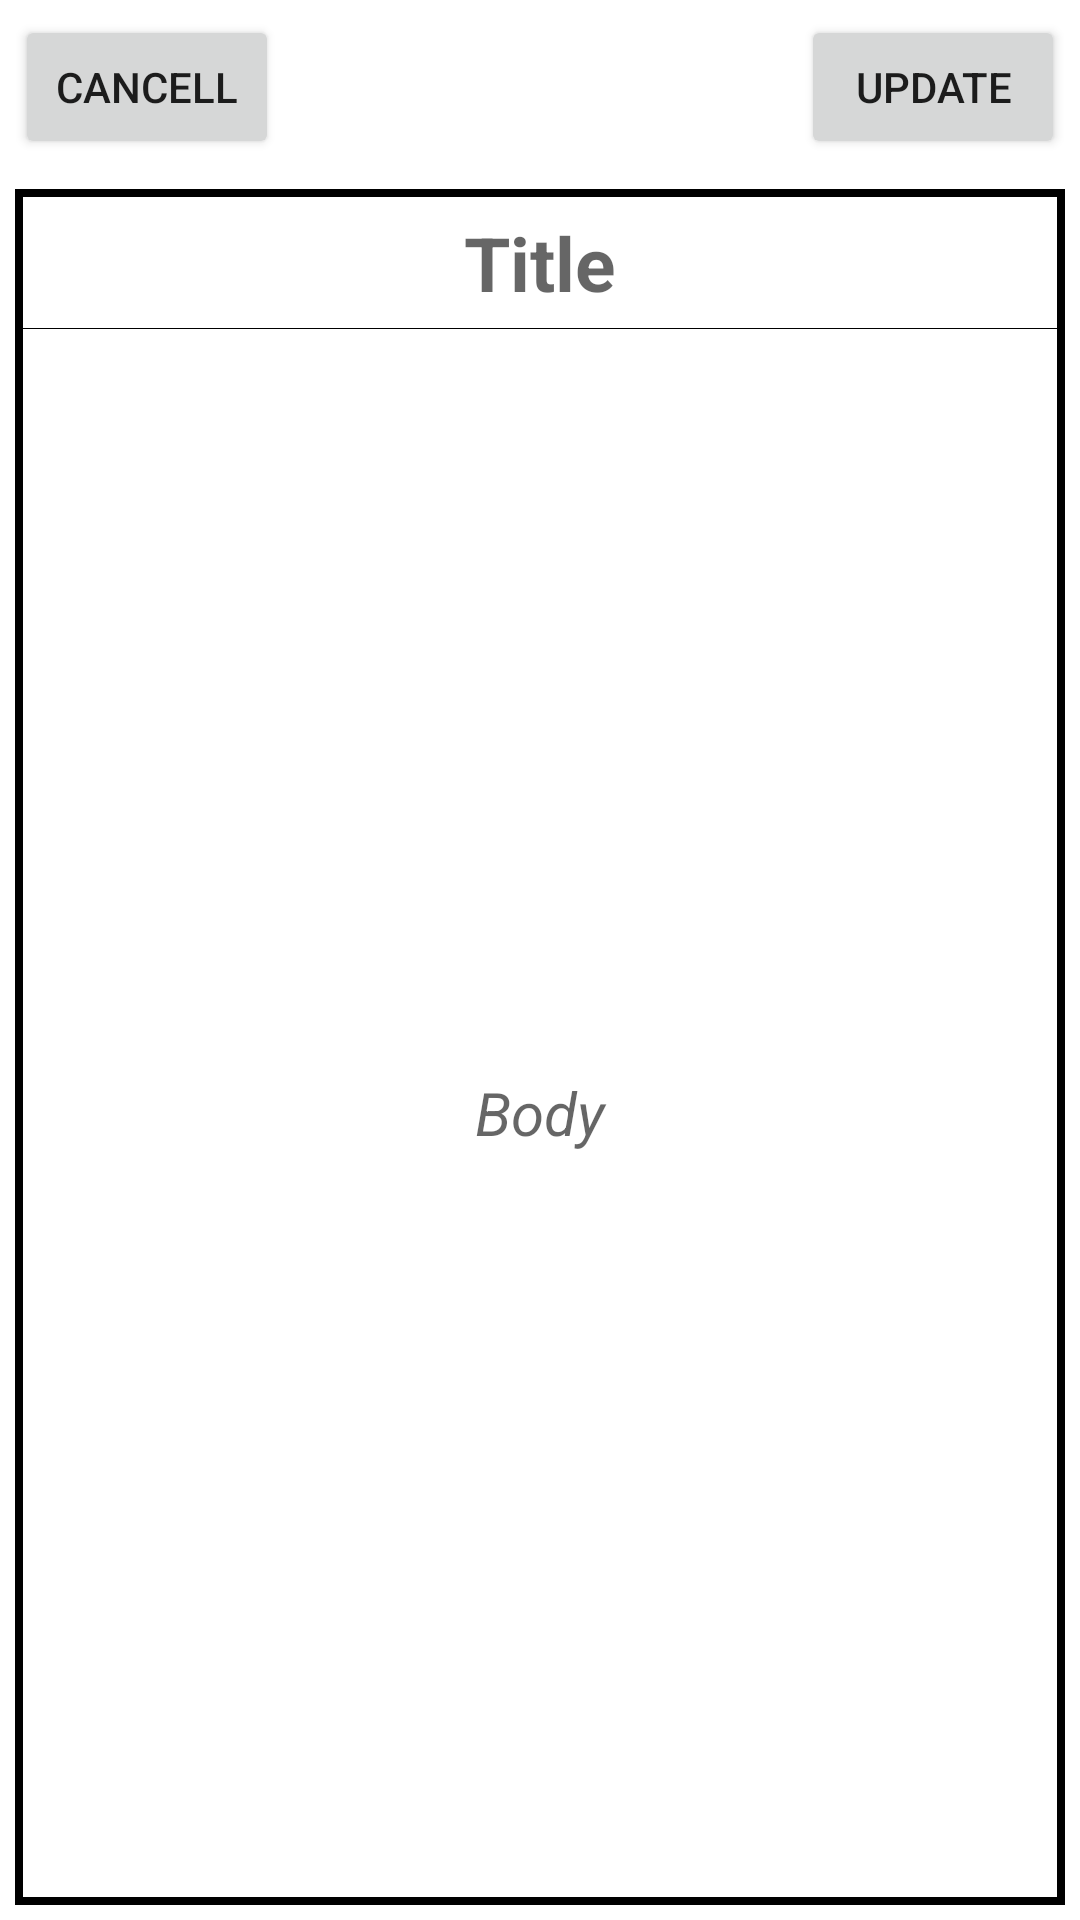

Reconstruct the res/layout file that produces this screen, plus the resources it refers to.
<!-- AndroidManifest.xml: application theme Theme.M6L4Taskskt -->
<!-- res/layout/activity_update.xml -->
<?xml version="1.0" encoding="utf-8"?>
<LinearLayout xmlns:android="http://schemas.android.com/apk/res/android"
    xmlns:app="http://schemas.android.com/apk/res-auto"
    xmlns:tools="http://schemas.android.com/tools"
    android:layout_width="match_parent"
    android:layout_height="match_parent"
    android:orientation="vertical"
    tools:context=".Activity.UpdateActivity">

    <FrameLayout
        android:layout_width="match_parent"
        android:layout_height="wrap_content"
        android:orientation="horizontal"
        android:layout_margin="5dp">
        <Button
            android:id="@+id/btn_cancel"
            android:layout_width="wrap_content"
            android:layout_height="wrap_content"
            android:text="Cancell"/>
        <Button
            android:id="@+id/btn_update"
            android:layout_width="wrap_content"
            android:layout_height="wrap_content"
            android:layout_gravity="end"
            android:text="Update"/>
    </FrameLayout>
    <LinearLayout
        android:id="@+id/view_foreground"
        android:layout_width="match_parent"
        android:layout_height="match_parent"
        android:orientation="vertical"
        android:visibility="visible"
        android:padding="2.5dp"
        android:layout_margin="5dp"
        android:background="@color/black">
        <EditText
            android:id="@+id/et_title"
            android:layout_width="fill_parent"
            android:layout_height="wrap_content"
            android:hint="Title"
            android:backgroundTint="@null"
            android:textSize="25sp"
            android:gravity="center"
            android:textColor="@color/black"
            android:textStyle="bold"
            android:background="@color/white"
            android:padding="5dp"
            android:layout_marginBottom="0.4dp"/>
        <EditText
            android:id="@+id/et_body"
            android:layout_width="match_parent"
            android:layout_height="match_parent"
            android:hint="Body"
            android:gravity="center"
            android:background="@color/white"
            android:textColor="#807D7D"
            android:textStyle="italic"
            android:textSize="20sp"
            android:padding="5dp"/>
    </LinearLayout>


</LinearLayout>
<!-- resources referenced by this layout -->
<resources>
  <style name="Theme.M6L4Taskskt" parent="Theme.MaterialComponents.DayNight.DarkActionBar">
          
          <item name="colorPrimary">@color/purple_500</item>
          <item name="colorPrimaryVariant">@color/purple_700</item>
          <item name="colorOnPrimary">@color/white</item>
          
          <item name="colorSecondary">@color/teal_200</item>
          <item name="colorSecondaryVariant">@color/teal_700</item>
          <item name="colorOnSecondary">@color/black</item>
          
          <item name="android:statusBarColor" tools:targetApi="l">?attr/colorPrimaryVariant</item>
          
      </style>
  <!-- not gathered from this repository: default colours our renderer supplied (Android Studio template values) -->
  <color name="purple_500">#FF6200EE</color>
  <color name="purple_700">#FF3700B3</color>
  <color name="teal_200">#FF03DAC5</color>
  <color name="teal_700">#FF018786</color>
  <color name="black">#FF000000</color>
  <color name="white">#FFFFFFFF</color>
</resources>
